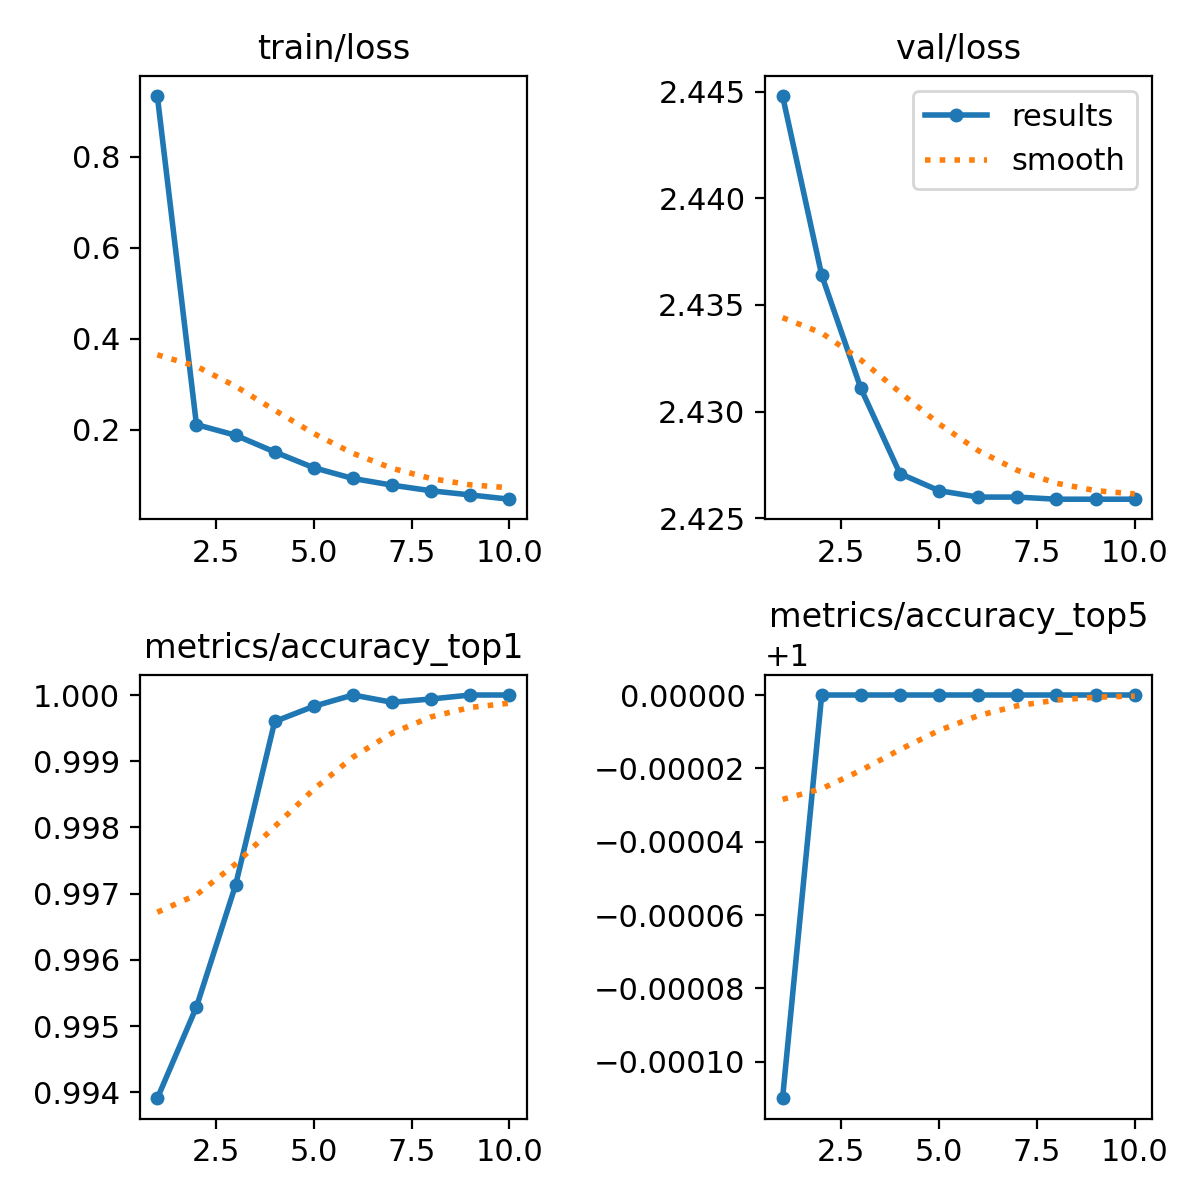

The table this chart was drawn from, first rows:
epoch, train/loss, metrics/accuracy_top1, metrics/accuracy_top5, val/loss, lr/pg0, lr/pg1, lr/pg2
1, 0.934, 0.9939, 0.9999, 2.445, 0.003429, 0.003429, 0.003429
2, 0.2112, 0.9953, 1, 2.436, 0.00618, 0.00618, 0.00618
3, 0.1878, 0.9971, 1, 2.431, 0.008021, 0.008021, 0.008021
4, 0.1511, 0.9996, 1, 2.427, 0.007032, 0.007032, 0.007032
5, 0.1163, 0.9998, 1, 2.426, 0.006042, 0.006042, 0.006042
6, 0.09275, 1, 1, 2.426, 0.005053, 0.005053, 0.005053
7, 0.07807, 0.9999, 1, 2.426, 0.004064, 0.004064, 0.004064
8, 0.06568, 0.9999, 1, 2.426, 0.003074, 0.003074, 0.003074
9, 0.05657, 1, 1, 2.426, 0.002085, 0.002085, 0.002085
10, 0.04716, 1, 1, 2.426, 0.001095, 0.001095, 0.001095
